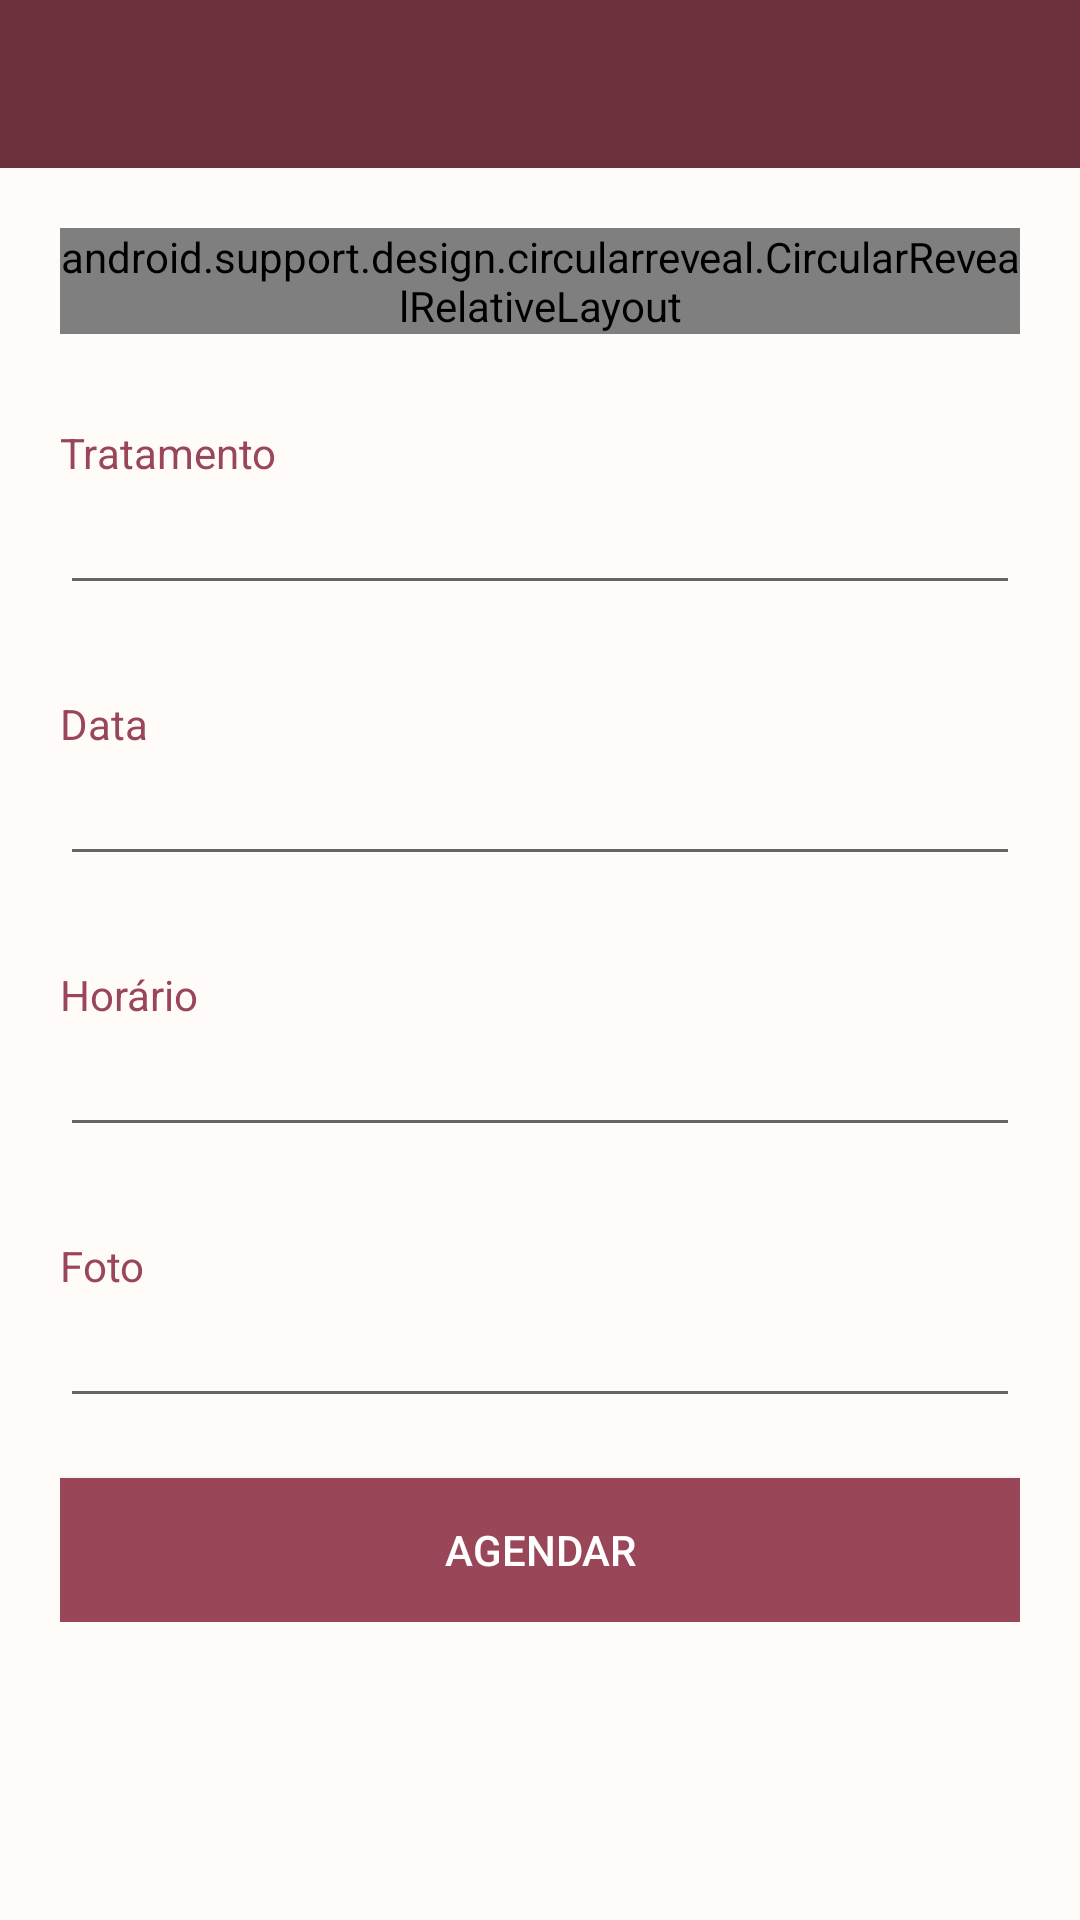

Android layout source for this screen:
<!-- AndroidManifest.xml: activity theme AppTheme.Toolbar -->
<!-- res/layout/activity_agenda.xml -->
<?xml version="1.0" encoding="utf-8"?>


<LinearLayout xmlns:android="http://schemas.android.com/apk/res/android"
    xmlns:app="http://schemas.android.com/apk/res-auto"
    xmlns:tools="http://schemas.android.com/tools"
    android:layout_width="match_parent"
    android:layout_height="match_parent"
    android:background="#fffbf9"
    android:orientation="vertical"
    tools:context=".AgendaActivity">


        <include layout="@layout/toolbar" />


    <ScrollView
        android:layout_width="match_parent"
        android:layout_height="match_parent">

        <LinearLayout
            android:layout_width="match_parent"
            android:layout_height="wrap_content"
            android:orientation="vertical"
            android:padding="20dp">

            <ProgressBar
                android:id="@+id/progressBar1"
                android:layout_width="match_parent"
                android:layout_height="wrap_content"
                android:padding="10dp"
                android:visibility="gone" />

            <android.support.design.circularreveal.CircularRevealRelativeLayout
                android:layout_width="wrap_content"
                android:layout_height="wrap_content"
                android:layout_marginTop="0dp">

                <ImageView
                    android:id="@+id/image_cliente"
                    android:layout_width="100dp"
                    android:layout_height="100dp"
                    app:srcCompat="@drawable/user" />

                <TextView
                    android:id="@+id/logado_cliente"
                    android:layout_width="match_parent"
                    android:layout_height="wrap_content"
                    android:layout_toRightOf="@+id/image_cliente"
                    android:padding="20dp"
                    android:text="Usuario Logado"
                    android:textSize="18dp" />
            </android.support.design.circularreveal.CircularRevealRelativeLayout>



            <TextView
                android:id="@+id/text_tratatmeto"
                android:layout_width="match_parent"
                android:layout_height="wrap_content"
                android:layout_marginTop="30dp"
                android:text="Tratamento"
                android:textColor="#994659"
                android:textSize="14dp" />

            <EditText
                android:id="@+id/edit_tratamento"
                android:layout_width="match_parent"
                android:layout_height="wrap_content"
                android:ems="10"
                android:inputType="textPersonName" />


            <TextView
                android:id="@+id/text_data"
                android:layout_width="match_parent"
                android:layout_height="wrap_content"
                android:layout_marginTop="30dp"
                android:text="Data"
                android:textColor="#994659"
                android:textSize="14dp" />

            <EditText
                android:id="@+id/edit_data"
                android:layout_width="match_parent"
                android:layout_height="wrap_content"
                android:ems="10"
                android:inputType="date" />


            

            <TextView
                android:id="@+id/text_hora"
                android:layout_width="match_parent"
                android:layout_height="wrap_content"
                android:layout_marginTop="30dp"
                android:text="Horário"
                android:textColor="#994659"
                android:textSize="14dp" />

            <EditText
                android:id="@+id/edit_hora"
                android:layout_width="match_parent"
                android:layout_height="wrap_content"
                android:ems="10"
                android:inputType="time" />

            <TextView
                android:id="@+id/text_foto"
                android:layout_width="match_parent"
                android:layout_height="wrap_content"
                android:layout_marginTop="30dp"
                android:text="Foto"
                android:textColor="#994659"
                android:textSize="14dp" />

            <EditText
                android:id="@+id/url_foto"
                android:layout_width="match_parent"
                android:layout_height="wrap_content"
                android:ems="10"
                android:inputType="textPersonName" />

            <Button
                android:id="@+id/botaoAgendar"
                android:layout_width="match_parent"
                android:layout_height="wrap_content"
                android:layout_marginTop="20dp"
                android:background="#994659"
                android:text="Agendar"
                android:textColor="#fff" />



        </LinearLayout>

    </ScrollView>

</LinearLayout>
<!-- res/layout/toolbar.xml (included above) -->
<?xml version="1.0" encoding="utf-8"?>

<android.support.v7.widget.Toolbar
    xmlns:android="http://schemas.android.com/apk/res/android"
    android:id="@+id/toolbar"
    android:layout_width="match_parent"
    android:layout_height="wrap_content"
    android:background="?attr/colorPrimary"
    android:minHeight="?attr/actionBarSize"
    android:theme="@style/ThemeOverlay.AppCompat.Dark.ActionBar">
</android.support.v7.widget.Toolbar>
<!-- resources referenced by this layout -->
<resources>
  <style name="AppTheme.Toolbar" parent="AppTheme">
          <item name="windowActionBar">false</item>
          <item name="windowNoTitle">true</item>
      </style>
  <style name="AppTheme" parent="Theme.AppCompat.Light.DarkActionBar">
          
          <item name="colorPrimary">@color/colorPrimary</item>
          <item name="colorPrimaryDark">@color/colorPrimaryDark</item>
          <item name="colorAccent">@color/colorAccent</item>
          <item name="android:navigationBarColor">#dbb4b3</item>
  
      </style>
  <color name="colorPrimary">#6b303c</color>
  <color name="colorPrimaryDark">#6b303c</color>
  <color name="colorAccent">#6b303c</color>
</resources>
